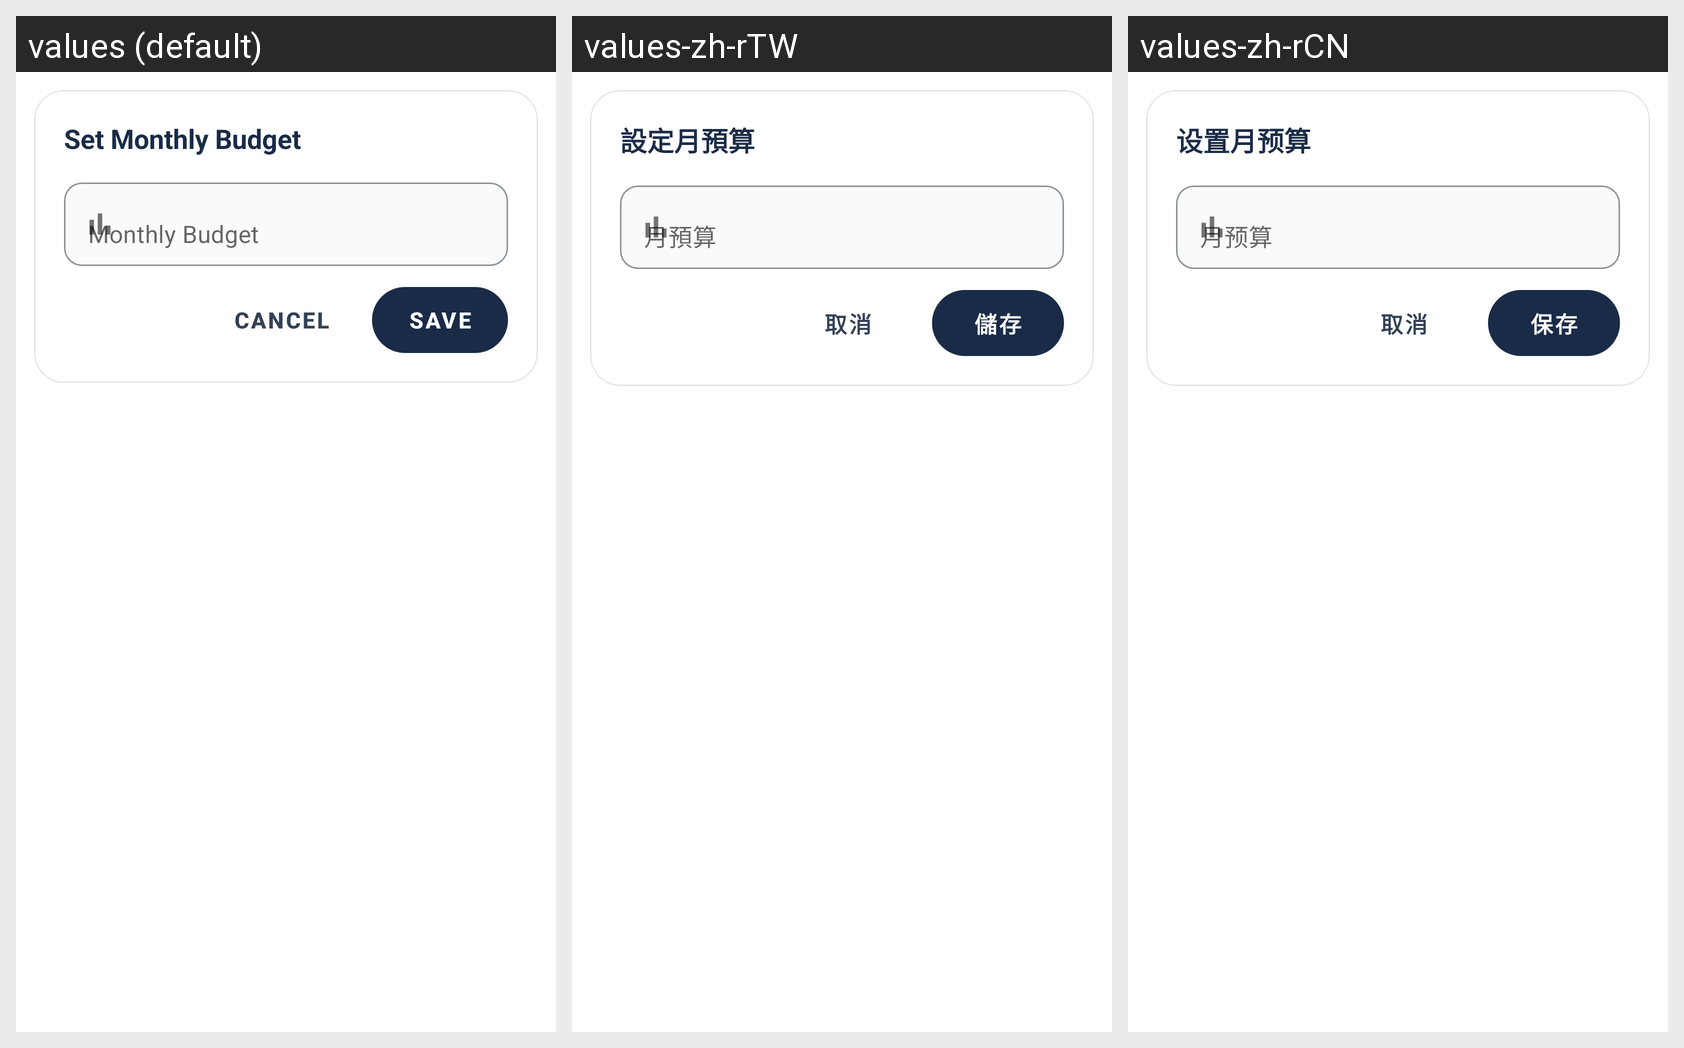

Locale-by-locale string values for the Android screen shown in this grid:
Android screen res/layout/dialog_monthly_budget.xml rendered under 3 locales, left to right: values (default), values-zh-rTW, values-zh-rCN. Device: Nexus 5 (rendered at 1080×1920; each locale shown at half size, 540×960, under a caption strip naming it); theme Theme.Account.
Strings drawn on this screen, with the default value and each locale's value (text and hints the layout hard-codes, and strings that could not be matched under every locale, appear in the picture but are not listed):

dialog_monthly_budget_title
  values: Set Monthly Budget
  values-zh-rTW: 設定月預算
  values-zh-rCN: 设置月预算

dialog_monthly_budget_hint
  values: Monthly Budget
  values-zh-rTW: 月預算
  values-zh-rCN: 月预算

cancel
  values: Cancel
  values-zh-rTW: 取消
  values-zh-rCN: 取消

save
  values: Save
  values-zh-rTW: 儲存
  values-zh-rCN: 保存
